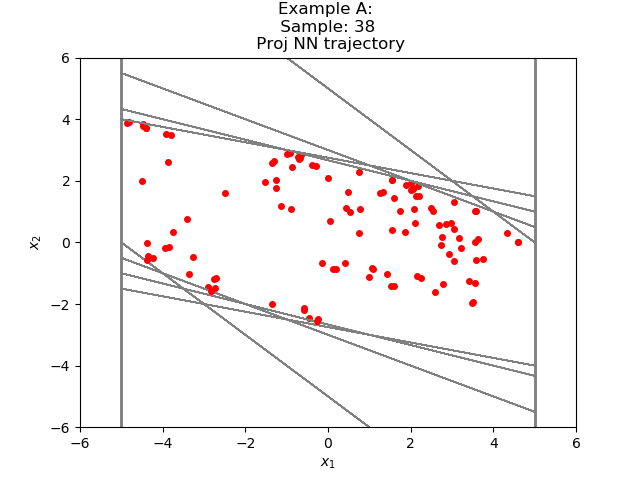

Values plotted in this chart, from the file beside it:
-2.640967544999427985e-01, -2.563189396560507927e+00
-2.827286273241043091e+00, -1.563189506530761719e+00
-4.390475749969482422e+00, -5.631895065307617188e-01
